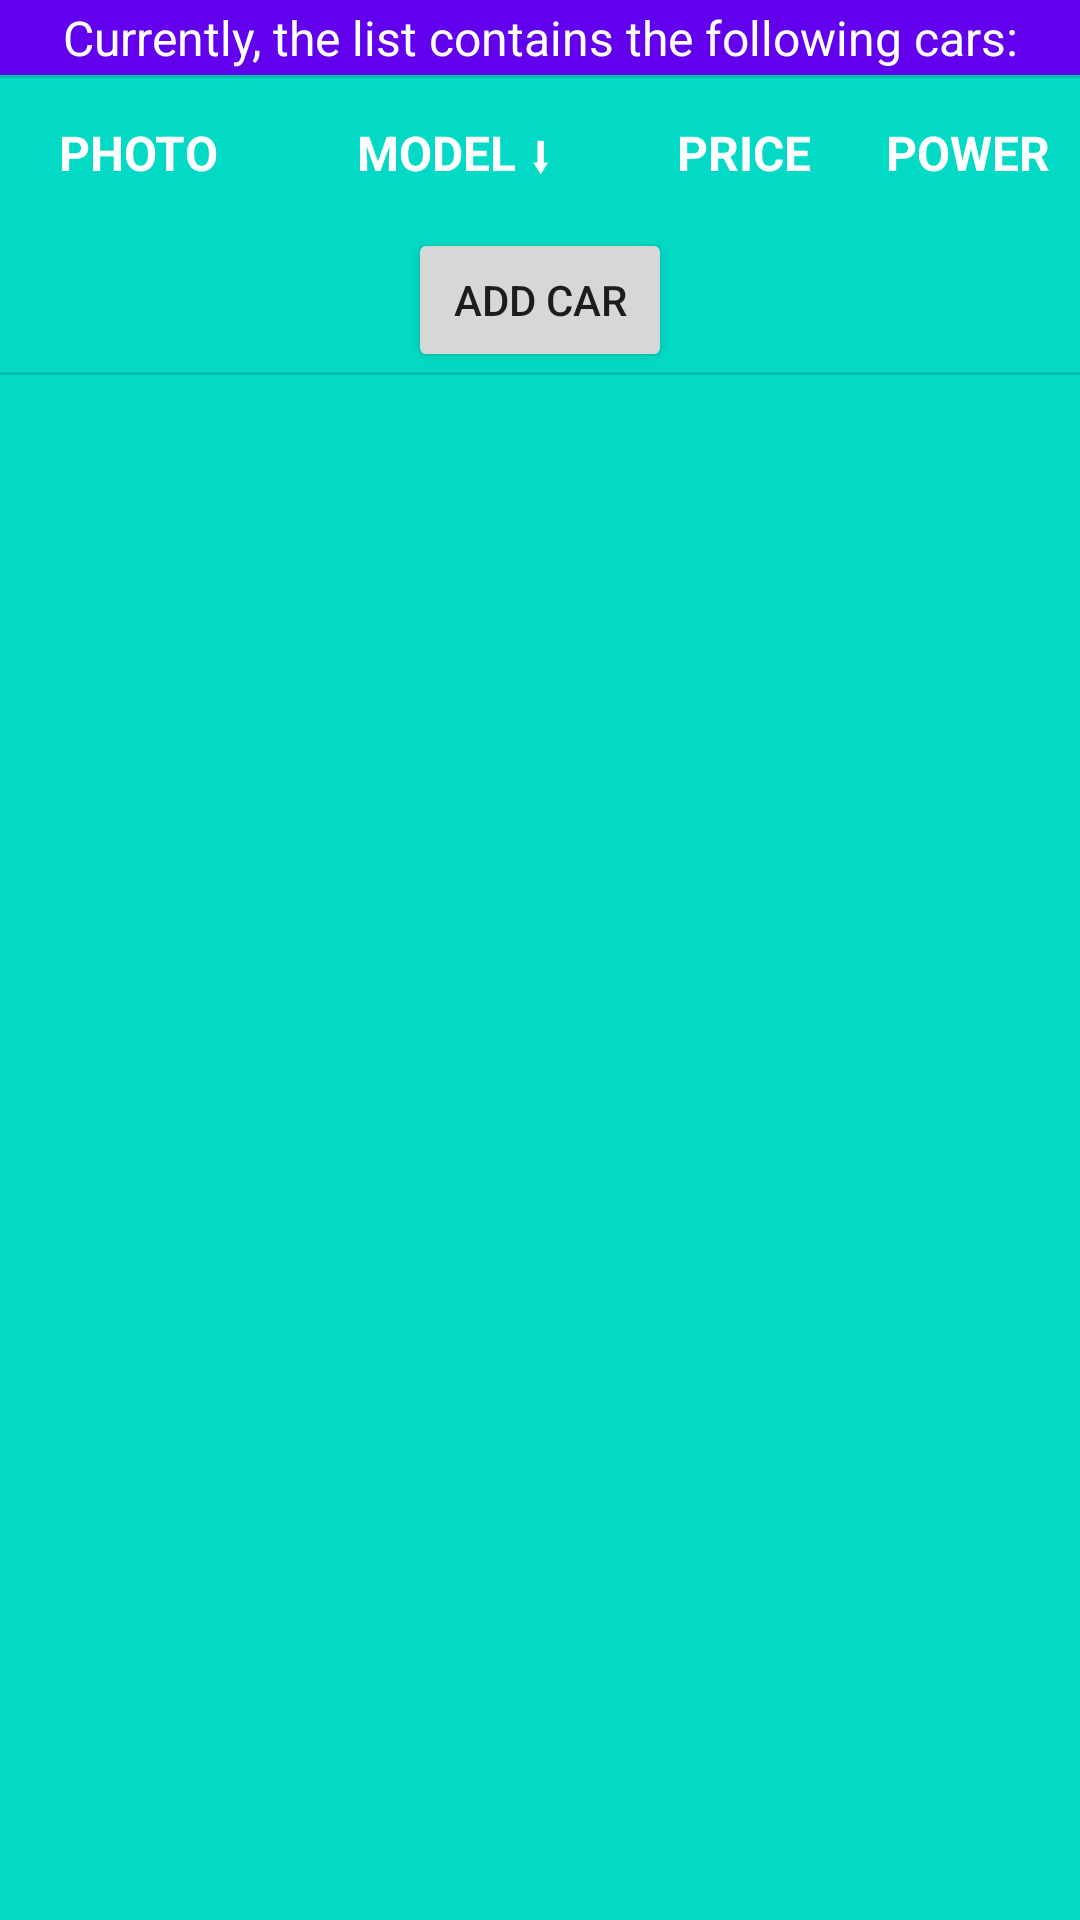

Here is an Android app screen rendered from its layout file. Give the layout XML and the strings, colors and styles it references.
<!-- AndroidManifest.xml: application theme Theme.CarsPresentation -->
<!-- res/layout/activity_main.xml -->
<?xml version="1.0" encoding="utf-8"?>
<LinearLayout xmlns:android="http://schemas.android.com/apk/res/android"
    xmlns:app="http://schemas.android.com/apk/res-auto"
    xmlns:tools="http://schemas.android.com/tools"
    android:layout_width="match_parent"
    android:layout_height="match_parent"
    android:background="@color/teal_200"
    android:orientation="vertical"
    tools:context=".MainActivity">

    <TextView
        android:id="@+id/choose_header"
        android:layout_width="match_parent"
        android:layout_height="25dp"
        android:background="@color/purple_500"
        android:gravity="center"
        android:adjustViewBounds="true"
        android:text="Currently, the list contains the following cars:"
        android:textColor="@color/white"
        android:textSize="16sp" />

    <View
        android:layout_width="match_parent"
        android:layout_height="1dp"
        android:background="?android:attr/listDivider" />

    <LinearLayout
        android:id="@+id/header_table"
        android:layout_width="match_parent"
        android:layout_height="wrap_content"
        android:orientation="horizontal">

        <TextView
            android:id="@+id/header_image_view"
            style="@style/SingleCarRecyclerView"
            android:layout_weight="1.4"
            android:text="PHOTO" />

        <TextView
            android:id="@+id/header_model"
            style="@style/SingleCarRecyclerView"
            android:layout_weight="2"
            android:text="MODEL &#11015;" />

        <TextView
            android:id="@+id/header_price"
            style="@style/SingleCarRecyclerView"
            android:layout_weight="1"
            android:text="PRICE" />

        <TextView
            android:id="@+id/header_power"
            style="@style/SingleCarRecyclerView"
            android:layout_weight="1"
            android:text="POWER" />
    </LinearLayout>

    <Button
        android:id="@+id/add_new_car_button"
        android:layout_width="wrap_content"
        android:layout_height="wrap_content"
        android:layout_gravity="center"
        android:text="ADD CAR" />

    <View
        android:layout_width="match_parent"
        android:layout_height="1dp"
        android:background="?android:attr/listDivider" />

    <androidx.recyclerview.widget.RecyclerView
        android:id="@+id/single_car"
        android:layout_width="match_parent"
        android:layout_height="match_parent"
        android:layout_marginLeft="5dp" />

</LinearLayout>
<!-- resources referenced by this layout -->
<resources>
  <style name="SingleCarRecyclerView" parent="TextAppearance.AppCompat">
          <item name="android:layout_width">30dp</item>
          <item name="android:layout_height">50dp</item>
          <item name="android:layout_gravity">center</item>
          <item name="android:gravity">center</item>
          <item name="android:textSize">16sp</item>
          <item name="android:textColor">@color/white</item>
          <item name="android:textStyle">bold</item>
      </style>
  <style name="Theme.CarsPresentation" parent="Theme.MaterialComponents.DayNight.DarkActionBar">
          
          <item name="colorPrimary">@color/purple_500</item>
          <item name="colorPrimaryVariant">@color/purple_700</item>
          <item name="colorOnPrimary">@color/white</item>
          
          <item name="colorSecondary">@color/teal_200</item>
          <item name="colorSecondaryVariant">@color/teal_700</item>
          <item name="colorOnSecondary">@color/black</item>
          
          <item name="android:statusBarColor" tools:targetApi="l">?attr/colorPrimaryVariant</item>
          
      </style>
  <!-- not gathered from this repository: default colours our renderer supplied (Android Studio template values) -->
  <color name="purple_500">#FF6200EE</color>
  <color name="purple_700">#FF3700B3</color>
  <color name="teal_200">#FF03DAC5</color>
  <color name="teal_700">#FF018786</color>
  <color name="black">#FF000000</color>
  <color name="white">#FFFFFFFF</color>
</resources>
